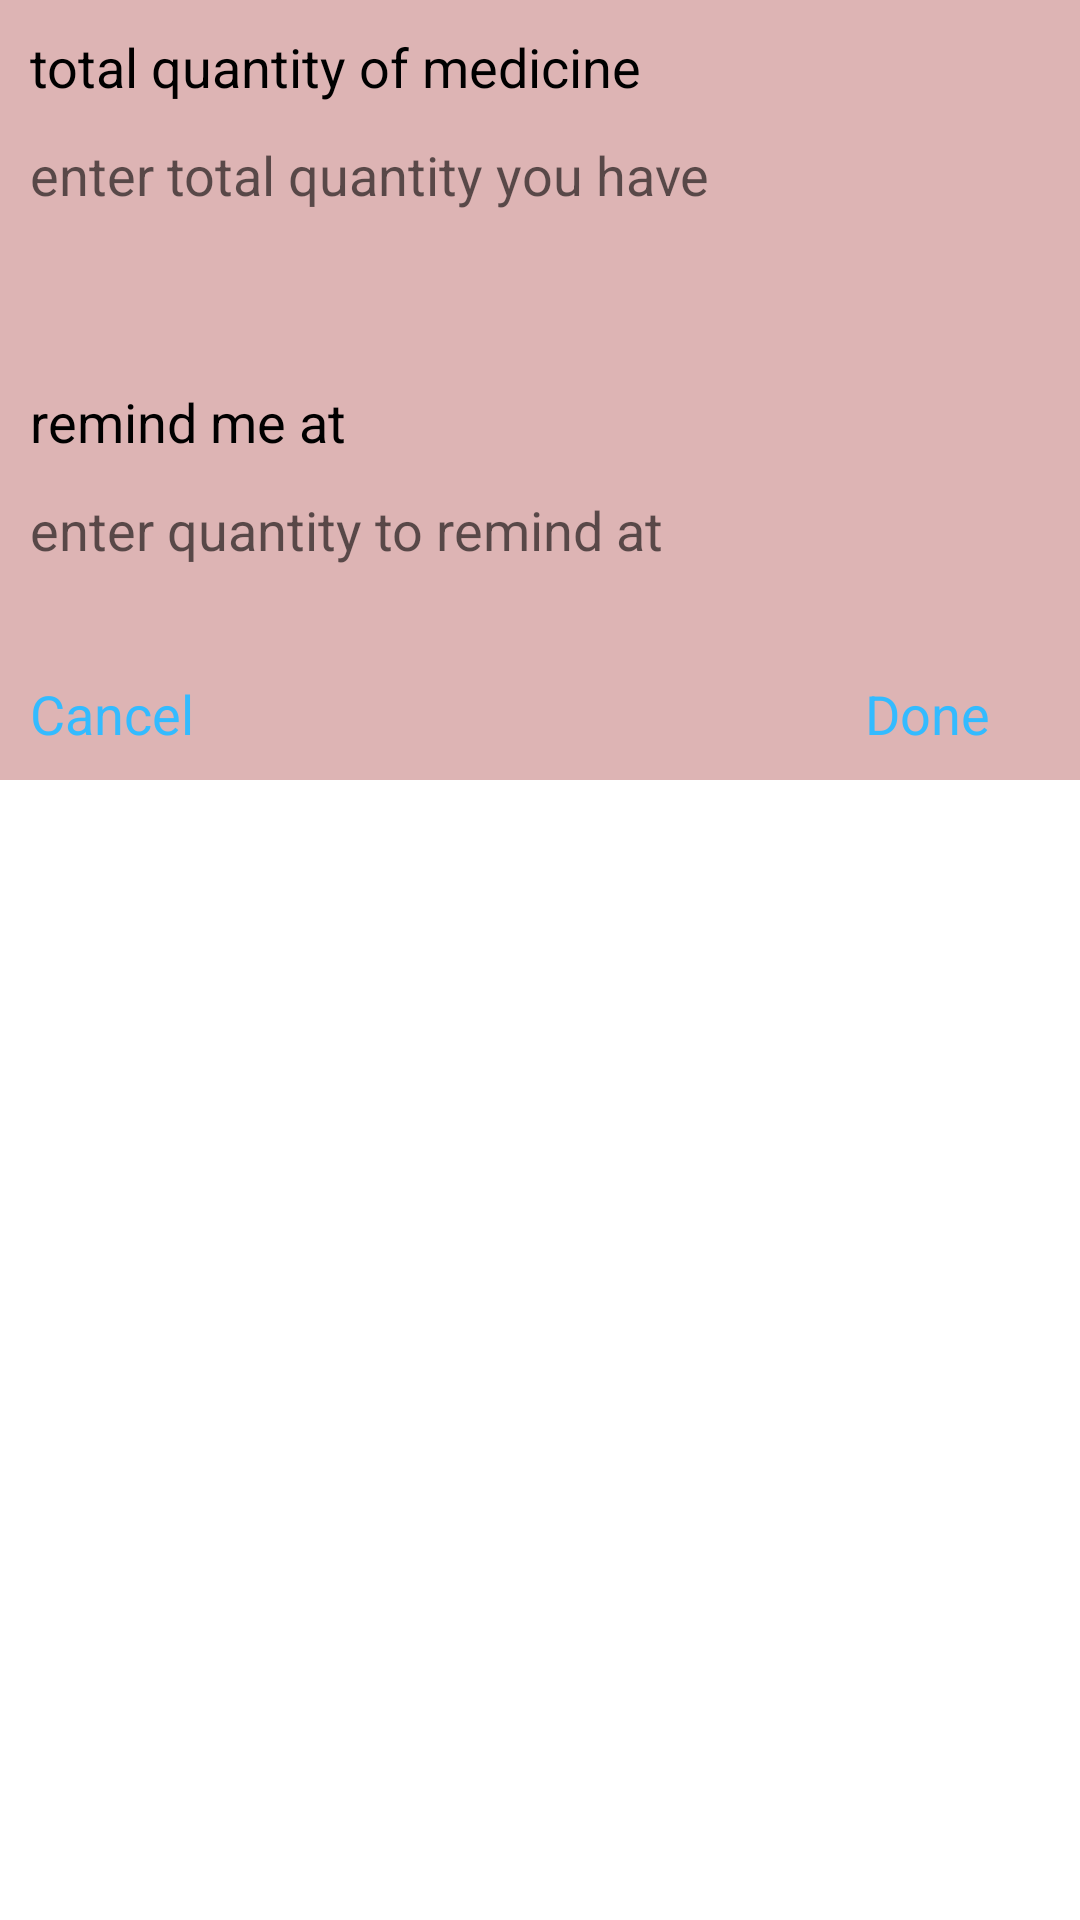

Android layout source for this screen:
<!-- AndroidManifest.xml: application theme Theme.PillsManager -->
<!-- res/layout/refill_dialog_fragment.xml -->
<?xml version="1.0" encoding="utf-8"?>
<RelativeLayout xmlns:android="http://schemas.android.com/apk/res/android"
    android:layout_width="match_parent"
    android:layout_height="match_parent">

    <RelativeLayout
        android:layout_width="match_parent"
        android:layout_height="260dp"
        android:background="#DDB4B4"
        android:padding="10dp">

        <TextView
            android:id="@+id/total_quantity_text"
            android:layout_width="match_parent"
            android:layout_height="wrap_content"
            android:text="@string/total_quantity"
            android:textColor="#000"
            android:textSize="18sp" />

        <EditText
            android:id="@+id/total_quantity_edit"
            android:layout_width="match_parent"
            android:layout_height="wrap_content"
            android:layout_below="@id/total_quantity_text"
            android:background="@null"
            android:hint="@string/enter_total_quantity"
            android:inputType="number"
            android:minHeight="48dp"
            android:textColor="#000" />


        <TextView
            android:id="@+id/reminder_at_text"
            android:layout_width="match_parent"
            android:layout_height="wrap_content"
            android:layout_below="@+id/total_quantity_edit"
            android:layout_marginTop="46dp"
            android:text="@string/reminder_at"
            android:textColor="#000"
            android:textSize="18sp" />

        <EditText
            android:id="@+id/reminder_at_edit"
            android:layout_width="match_parent"
            android:layout_height="wrap_content"
            android:layout_below="@id/reminder_at_text"
            android:background="@null"
            android:hint="@string/enter_remind_at"
            android:inputType="number"
            android:minHeight="48dp"
            android:textColor="#000" />

        <TextView
            android:id="@+id/refill_dialog_action_ok"
            android:layout_width="wrap_content"
            android:layout_height="wrap_content"
            android:layout_alignParentRight="true"
            android:layout_alignParentBottom="true"
            android:layout_marginRight="20dp"
            android:text="@string/done"
            android:textColor="#33bbff"
            android:textSize="18sp" />

        <TextView
            android:id="@+id/refill_dialog_action_cancel"
            android:layout_width="wrap_content"
            android:layout_height="wrap_content"
            android:layout_alignParentLeft="true"
            android:layout_alignParentBottom="true"
            android:layout_marginRight="20dp"
            android:text="@string/cancel"
            android:textColor="#33bbff"
            android:textSize="18sp" />

    </RelativeLayout>
</RelativeLayout>
<!-- resources referenced by this layout -->
<resources>
  <string name="cancel">Cancel</string>
  <string name="done">Done</string>
  <string name="enter_remind_at">enter quantity to remind at</string>
  <string name="enter_total_quantity">enter total quantity you have</string>
  <string name="reminder_at">remind me at \t</string>
  <string name="total_quantity">total quantity of medicine \t</string>
  <style name="Theme.PillsManager" parent="Theme.MaterialComponents.DayNight.DarkActionBar">
          
          <item name="colorPrimary">@color/purple_500</item>
          <item name="colorPrimaryVariant">@color/purple_700</item>
          <item name="colorOnPrimary">@color/white</item>
          
          <item name="colorSecondary">@color/teal_200</item>
          <item name="colorSecondaryVariant">@color/teal_700</item>
          <item name="colorOnSecondary">@color/black</item>
          
          <item name="android:statusBarColor" tools:targetApi="l">?attr/colorPrimaryVariant</item>
          
      </style>
  <!-- not gathered from this repository: default colours our renderer supplied (Android Studio template values) -->
  <color name="purple_500">#FF6200EE</color>
  <color name="purple_700">#FF3700B3</color>
  <color name="teal_200">#FF03DAC5</color>
  <color name="teal_700">#FF018786</color>
  <color name="black">#FF000000</color>
  <color name="white">#FFFFFFFF</color>
</resources>
